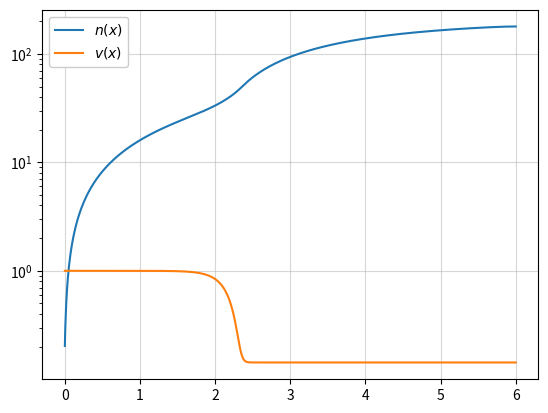

Here is the Python script that generated this plot:
import numpy as np
from scipy.integrate import solve_bvp,odeint
import matplotlib.pyplot as plt

E_0 = 1 * 0.0000016021773 #erg: gcm^2/s^2
m_H = 1.6*10**(-24) #g
c = 3e11 #cm
sigma_c = 2*10**(-23)
n_0 = 1*10**(20)   #1/cm^3
v_0 = (2*E_0/m_H)**(0.5)  #cm/s

#def velocity(x, v):
#    return np.array([-sigma_c*n_0*v_0*((8*v_0*v[0]-7*v[0]**2-v_0**2)/(2*v[0]*c))])

#def bc_velo(ya, yb):
#    return np.array([ya[0]-v_0])


#n_velo = 800
#x_velo = np.linspace(-1e6,3e6, n_velo)
#y_velo = np.array([np.linspace(v_0, v_0/7, n_velo)])


#sol_velo = solve_bvp(velocity, bc_velo, x_velo, y_velo)

#if sol_velo.status != 0:
#    print("WARNING: sol.status is %d" % sol_velo.status)
#print(sol_velo.message)

#def place(v):
#    x = (c/(21*sigma_c*n_0*v_0))*(np.log(np.power(v_0-v,7)/((7*v-v_0)*v_0**6))-np.log((1/3)*np.power(3/7,7)))
#    return x

#v = np.linspace(1/6*v_0,999/1000*v_0,100)

#x = np.zeros(len(v))
#vv = np.zeros(len(v))
#vn = np.zeros(len(v))
#i = 0
#for i in range(len(v)):
#    x[i] = place(v[i])
#    vv[i] = v[i] - v_0/7



#-----------------------------------------------------------------------------------------------
#everything needs to be natural
T = 10**7
b = 20.3
n_eq = b*T**3/n_0
n_s = 2.03*10**(19)/n_0
Q = 100#this is wrong; very clearly

print(n_s)
def velocity(v,x):
    dvdx = -((8*v-7*v**2-1**2)/(v))
    return dvdx


n_num = 1000
x_num = np.linspace(0,6, n_num)

sol_velo = odeint(velocity,0.999999,x_num)

sol_new = np.reshape(sol_velo,n_num)

def constants(v):
    D1 = v
    D2 = ((v**2-8*v+1)/(v))
    D3 = (((7*v-1)*(1-v)))/(v)
    return D1,D2,D3

def numdens(x,y):
    v = np.interp(x,x_num,sol_new)
    D1,D2,D3 = constants(v)
    return np.vstack((y[1],(-D2*y[1]-D3*y[0]-Q*(1-y[0]/n_eq))/(D1)))

def bc_num(ya, yb):
    return np.array([ya[0]-n_s,yb[1]])


y_num = np.array([np.linspace(n_s, n_eq, n_num),np.linspace(1000, 0, n_num)])


sol_num = solve_bvp(numdens, bc_num, x_num, y_num)

#if sol_num.status != 0:
#    print("WARNING: sol.status is %d" % sol_velo.status)
#print(sol_num.message)


plt.plot(sol_num.x, sol_num.y[0], label='$n(x)$')
plt.plot(x_num, sol_velo, label='$v(x)$')
plt.yscale('log')
plt.grid(alpha=0.5)
plt.legend(framealpha=1)
plt.show()
